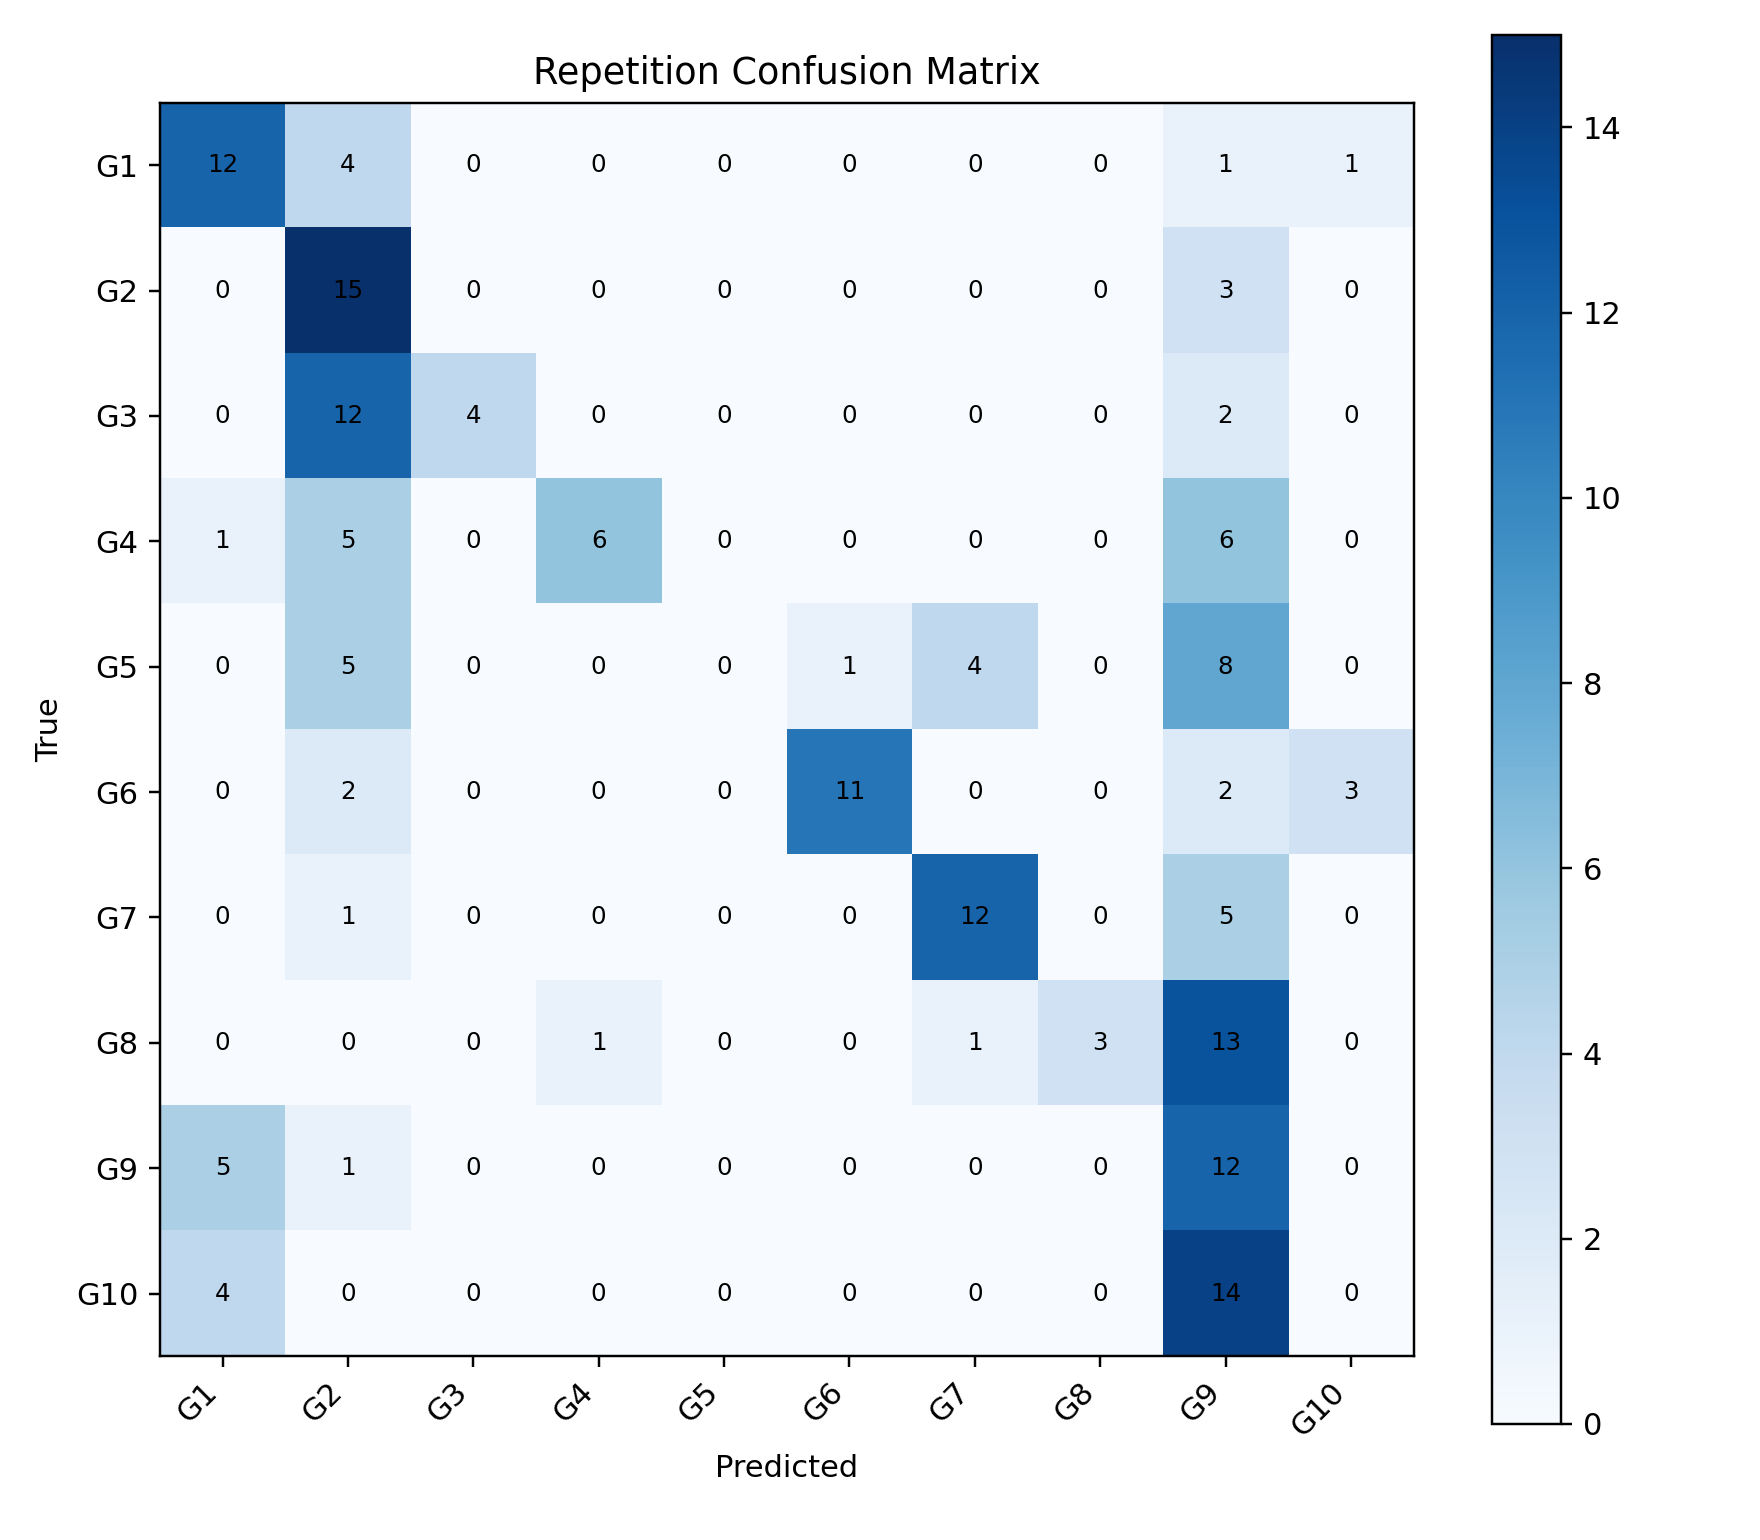

The data file committed next to this chart (first rows):
, G1, G2, G3, G4, G5, G6, G7, G8, G9, G10
G1, 12, 4, 0, 0, 0, 0, 0, 0, 1, 1
G2, 0, 15, 0, 0, 0, 0, 0, 0, 3, 0
G3, 0, 12, 4, 0, 0, 0, 0, 0, 2, 0
G4, 1, 5, 0, 6, 0, 0, 0, 0, 6, 0
G5, 0, 5, 0, 0, 0, 1, 4, 0, 8, 0
G6, 0, 2, 0, 0, 0, 11, 0, 0, 2, 3
G7, 0, 1, 0, 0, 0, 0, 12, 0, 5, 0
G8, 0, 0, 0, 1, 0, 0, 1, 3, 13, 0
G9, 5, 1, 0, 0, 0, 0, 0, 0, 12, 0
G10, 4, 0, 0, 0, 0, 0, 0, 0, 14, 0
